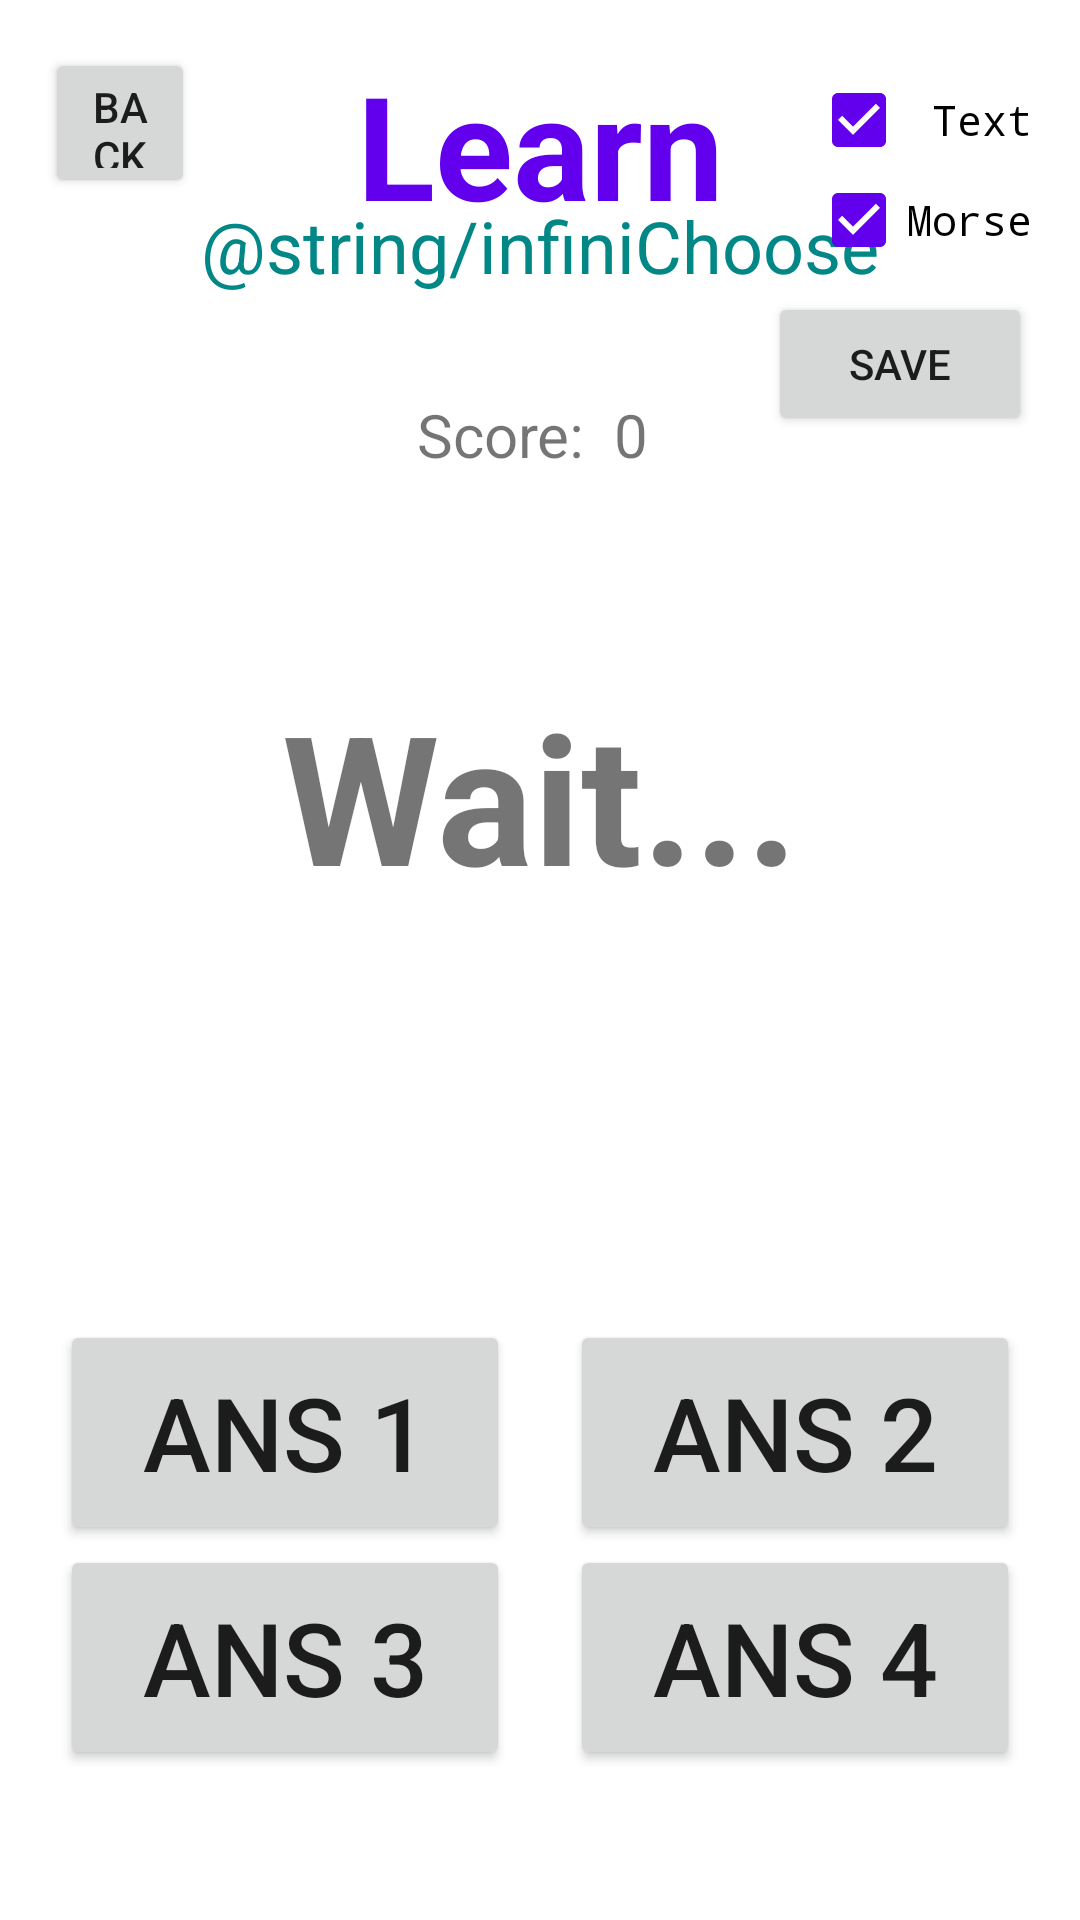

Reconstruct the res/layout file that produces this screen, plus the resources it refers to.
<!-- AndroidManifest.xml: application theme Theme.MORSE -->
<!-- res/layout/fragment_infini_choose.xml -->
<?xml version="1.0" encoding="utf-8"?>
<androidx.constraintlayout.widget.ConstraintLayout xmlns:android="http://schemas.android.com/apk/res/android"
    xmlns:app="http://schemas.android.com/apk/res-auto"
    xmlns:tools="http://schemas.android.com/tools"
    android:id="@+id/frameLayout9"
    android:layout_width="match_parent"
    android:layout_height="match_parent"
    tools:context=".ui.learn.choose.InfiniChooseFragment">

    <TextView
        android:id="@+id/InfiniTitle_Learn_1"
        android:layout_width="wrap_content"
        android:layout_height="wrap_content"
        android:layout_marginTop="16dp"
        android:text="@string/learn"
        android:textColor="?attr/colorPrimary"
        android:textSize="48sp"
        android:textStyle="bold"
        app:layout_constraintEnd_toEndOf="parent"
        app:layout_constraintStart_toStartOf="parent"
        app:layout_constraintTop_toTopOf="parent" />

    <TextView
        android:id="@+id/InfiniSubtitle_Learn_1"
        android:layout_width="wrap_content"
        android:layout_height="wrap_content"
        android:layout_marginTop="-15dp"
        android:text="@string/infiniChoose"
        android:textColor="?attr/colorSecondaryVariant"
        android:textSize="24sp"
        app:layout_constraintEnd_toEndOf="parent"
        app:layout_constraintStart_toStartOf="parent"
        app:layout_constraintTop_toBottomOf="@+id/InfiniTitle_Learn_1" />

    <TextView
        android:id="@+id/InfiniChoosePrompt"
        android:layout_width="wrap_content"
        android:layout_height="150dp"
        android:layout_marginTop="190dp"
        android:gravity="center"
        android:text="@string/wait"
        android:textAlignment="center"
        android:textSize="60sp"
        android:textStyle="bold"
        app:layout_constraintEnd_toEndOf="parent"
        app:layout_constraintStart_toStartOf="parent"
        app:layout_constraintTop_toTopOf="parent" />

    <Button
        android:id="@+id/InfiniBtnAns1"
        android:layout_width="150dp"
        android:layout_height="75dp"
        android:layout_marginTop="150dp"
        android:text="Ans 1"
        android:textSize="34sp"
        app:layout_constraintBottom_toTopOf="@+id/InfiniBtnAns3"
        app:layout_constraintEnd_toStartOf="@+id/InfiniBtnAns2"
        app:layout_constraintHorizontal_bias="0.5"
        app:layout_constraintStart_toStartOf="parent"
        app:layout_constraintTop_toBottomOf="@+id/InfiniChoosePrompt"
        tools:ignore="HardcodedText" />

    <Button
        android:id="@+id/InfiniBtnAns2"
        android:layout_width="150dp"
        android:layout_height="75dp"
        android:layout_marginTop="150dp"
        android:text="Ans 2"
        android:textSize="34sp"
        app:layout_constraintBottom_toTopOf="@+id/InfiniBtnAns4"
        app:layout_constraintEnd_toEndOf="parent"
        app:layout_constraintHorizontal_bias="0.5"
        app:layout_constraintStart_toEndOf="@+id/InfiniBtnAns1"
        app:layout_constraintTop_toBottomOf="@+id/InfiniChoosePrompt"
        tools:ignore="HardcodedText" />

    <Button
        android:id="@+id/InfiniBtnAns3"
        android:layout_width="150dp"
        android:layout_height="75dp"
        android:layout_marginBottom="100dp"
        android:text="Ans 3"
        android:textSize="34sp"
        app:layout_constraintBottom_toBottomOf="parent"
        app:layout_constraintEnd_toStartOf="@+id/InfiniBtnAns4"
        app:layout_constraintHorizontal_bias="0.5"
        app:layout_constraintStart_toStartOf="parent"
        app:layout_constraintTop_toBottomOf="@+id/InfiniBtnAns1"
        tools:ignore="HardcodedText" />

    <Button
        android:id="@+id/InfiniBtnAns4"
        android:layout_width="150dp"
        android:layout_height="75dp"
        android:layout_marginBottom="100dp"
        android:text="Ans 4"
        android:textSize="34sp"
        app:layout_constraintBottom_toBottomOf="parent"
        app:layout_constraintEnd_toEndOf="parent"
        app:layout_constraintHorizontal_bias="0.5"
        app:layout_constraintStart_toEndOf="@+id/InfiniBtnAns3"
        app:layout_constraintTop_toBottomOf="@+id/InfiniBtnAns2"
        tools:ignore="HardcodedText" />

    <Button
        android:id="@+id/InfiniBackFromChoose"
        android:layout_width="50dp"
        android:layout_height="50dp"
        android:layout_marginStart="15dp"
        android:layout_marginTop="16dp"
        android:text="@string/back"
        android:textAlignment="center"
        app:icon="?attr/actionModeCloseDrawable"
        app:iconGravity="textTop"
        app:iconSize="30dp"
        app:layout_constraintStart_toStartOf="parent"
        app:layout_constraintTop_toTopOf="parent" />

    <TextView
        android:id="@+id/InfiniScoreboard_choose"
        android:layout_width="wrap_content"
        android:layout_height="50dp"
        android:layout_marginTop="120dp"
        android:gravity="center"
        android:text="@string/score_0"
        android:textAlignment="center"
        android:textSize="20sp"
        app:layout_constraintEnd_toEndOf="parent"
        app:layout_constraintHorizontal_bias="0.5"
        app:layout_constraintStart_toStartOf="parent"
        app:layout_constraintTop_toTopOf="parent" />

    <TextView
        android:id="@+id/InfiniIsCorrectChoose"
        android:layout_width="335dp"
        android:layout_height="98dp"
        android:layout_marginBottom="43dp"
        android:background="@drawable/rounded_correct_background"
        android:fadingEdge="horizontal|vertical"
        android:gravity="center"
        android:text="@string/lorem_ipsum"
        android:textAlignment="center"
        android:textSize="48sp"
        android:visibility="invisible"
        app:layout_constraintBottom_toTopOf="@+id/InfiniBtnAns1"
        app:layout_constraintEnd_toEndOf="parent"
        app:layout_constraintStart_toStartOf="parent" />

    <CheckBox
        android:id="@+id/InfiniCheckBox_text"
        android:layout_width="wrap_content"
        android:layout_height="0dp"
        android:layout_marginTop="16dp"
        android:layout_marginEnd="16dp"
        android:buttonTint="?attr/colorPrimary"
        android:checked="true"
        android:clickable="true"
        android:fontFamily="monospace"
        android:text=" Text"
        android:visibility="visible"
        app:layout_constraintEnd_toEndOf="parent"
        app:layout_constraintTop_toTopOf="parent"
        android:focusable="true"
        tools:ignore="HardcodedText" />

    <CheckBox
        android:id="@+id/InfiniCheckBox_morse"
        android:layout_width="wrap_content"
        android:layout_height="0dp"
        android:layout_marginTop="-15dp"
        android:layout_marginEnd="16dp"
        android:buttonTint="?attr/colorPrimary"
        android:checked="true"
        android:fontFamily="monospace"
        android:text="Morse"
        android:visibility="visible"
        app:layout_constraintEnd_toEndOf="parent"
        app:layout_constraintTop_toBottomOf="@+id/InfiniCheckBox_text"
        tools:ignore="HardcodedText" />

    <Button
        android:id="@+id/InfiniSendSettingsChoose"
        android:layout_width="wrap_content"
        android:layout_height="wrap_content"
        android:layout_marginEnd="16dp"
        android:text="Save"
        android:onClick="changeCanBe"
        app:layout_constraintEnd_toEndOf="parent"
        app:layout_constraintTop_toBottomOf="@+id/InfiniCheckBox_morse"
        tools:ignore="HardcodedText" />

</androidx.constraintlayout.widget.ConstraintLayout>
<!-- resources referenced by this layout -->
<resources>
  <!-- drawable rounded_correct_background (drawable) -->
  <?xml version="1.0" encoding="utf-8"?>
  <shape xmlns:android="http://schemas.android.com/apk/res/android"
      android:shape="rectangle">
      <solid android:color="#FF99CC00" />
      <corners android:radius="20dp" />
      <stroke android:width="1dp" android:color="#FF669900" />
      <padding android:top="10dp" android:bottom="10dp" android:left="10dp" android:right="10dp"/>
  </shape>
  <string name="back">Back</string>
  <string name="infiniChoose">∞ CHOOSE</string>
  <string name="learn">Learn</string>
  <string name="lorem_ipsum" translatable="false">Lorem ipsum dolor sit amet… </string>
  <string name="score_0">"Score:  0 "</string>
  <string name="wait" translatable="false">Wait...</string>
  <style name="Theme.MORSE" parent="Theme.MaterialComponents.DayNight.NoActionBar">
          
          <item name="colorPrimary">@color/purple_500</item>
          <item name="colorPrimaryVariant">@color/purple_700</item>
          <item name="colorOnPrimary">@color/white</item>
          
          <item name="colorSecondary">@color/teal_200</item>
          <item name="colorSecondaryVariant">@color/teal_700</item>
          <item name="colorOnSecondary">@color/black</item>
          
          <item name="android:statusBarColor">?attr/colorPrimaryVariant</item>
          
          <item name="colorTertiary">@android:color/holo_orange_dark</item>
          <item name="colorTertiaryContainer">@android:color/holo_red_dark</item>
          <item name="colorOnTertiary">@color/black</item>
          
      </style>
  <color name="purple_500">#FF6200EE</color>
  <color name="purple_700">#FF3700B3</color>
  <color name="white">#FFFFFFFF</color>
  <color name="teal_200">#FF03DAC5</color>
  <color name="teal_700">#FF018786</color>
  <color name="black">#FF000000</color>
</resources>
